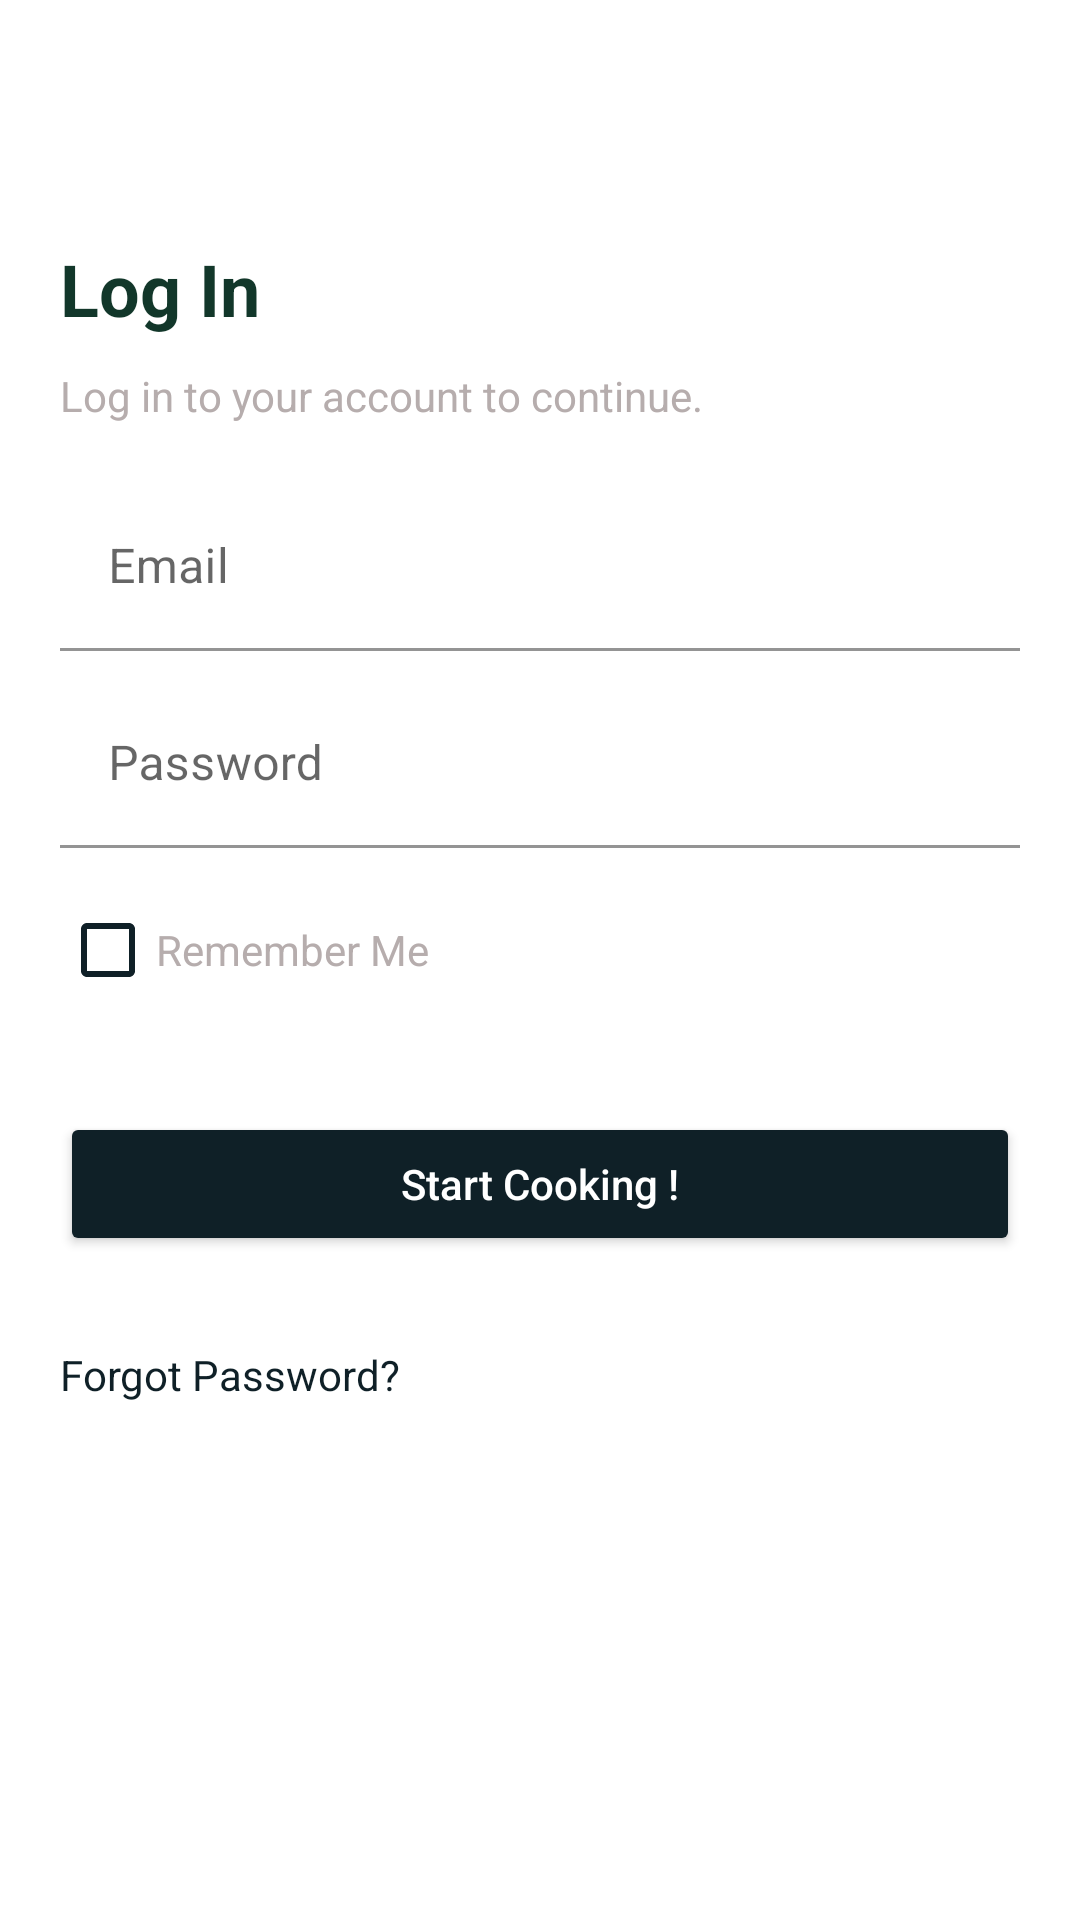

Write the Android layout XML for this screen, with the resource values it uses.
<!-- AndroidManifest.xml: application theme Theme.HmNm -->
<!-- res/layout/login.xml -->
<ScrollView
    xmlns:android="http://schemas.android.com/apk/res/android"
    xmlns:app="http://schemas.android.com/apk/res-auto"
    android:layout_width="match_parent"
    android:layout_height="match_parent"
    android:padding="20dp"
    android:background="#ffff">

    <LinearLayout
        android:layout_width="match_parent"
        android:layout_height="match_parent"
        android:orientation="vertical">

        <ImageView
            android:layout_width="40dp"
            android:layout_height="40dp"
            android:src="@drawable/ic_arrow_back"
            android:contentDescription="Back Button"
            android:layout_marginBottom="20dp"
            app:tint="#0F2027"
            android:onClick="goBack"/>

        <TextView
            android:layout_width="match_parent"
            android:layout_height="wrap_content"
            android:text="Log In"
            android:textSize="24sp"
            android:textColor="#12372A"
            android:textStyle="bold"
            android:layout_marginBottom="10dp" />

        <TextView
            android:layout_width="match_parent"
            android:layout_height="wrap_content"
            android:text="Log in to your account to continue."
            android:textSize="14sp"
            android:textColor="#B6ADAD"
            android:layout_marginBottom="20dp" />

        <com.google.android.material.textfield.TextInputLayout
            android:layout_width="match_parent"
            android:layout_height="wrap_content"
            android:hint="Email"
            android:layout_marginBottom="10dp"
            app:boxBackgroundMode="filled"
            app:boxBackgroundColor="@android:color/transparent"
            app:hintTextColor="@android:color/black"
            app:boxStrokeColor="@android:color/black">

            <com.google.android.material.textfield.TextInputEditText
                android:id="@+id/emailInput"
                android:layout_width="match_parent"
                android:layout_height="wrap_content"
                android:textColor="@android:color/black"
                android:inputType="textEmailAddress"
                android:textColorHint="@android:color/black" />
        </com.google.android.material.textfield.TextInputLayout>

        <com.google.android.material.textfield.TextInputLayout
            android:layout_width="match_parent"
            android:layout_height="wrap_content"
            android:hint="Password"
            android:layout_marginBottom="10dp"
            app:boxBackgroundMode="filled"
            app:boxBackgroundColor="@android:color/transparent"
            app:hintTextColor="@android:color/black"
            app:boxStrokeColor="@android:color/black">

            <com.google.android.material.textfield.TextInputEditText
                android:id="@+id/passwordInput"
                android:layout_width="match_parent"
                android:layout_height="wrap_content"
                android:textColor="@android:color/black"
                android:inputType="textPassword"
                android:textColorHint="@android:color/black" />
        </com.google.android.material.textfield.TextInputLayout>

        <CheckBox
            android:id="@+id/checkBoxRemember"
            android:layout_width="match_parent"
            android:layout_height="wrap_content"
            android:text="Remember Me"
            android:textColor="#B6ADAD"
            android:buttonTint="#0F2027"
            android:layout_marginBottom="20dp" />

        <Button
            android:id="@+id/btnLogin"
            android:layout_width="match_parent"
            android:layout_height="wrap_content"
            android:text="Start Cooking !"
            android:backgroundTint="#0F2027"
            android:textColor="#FFFFFF"
            android:layout_marginTop="10dp"
            android:layout_marginBottom="20dp"
            android:textAllCaps="false"
            app:shapeAppearanceOverlay="@style/RoundedImage"/>

        <TextView
            android:id="@+id/forgetPassword"
            android:layout_width="match_parent"
            android:layout_height="wrap_content"
            android:text="Forgot Password?"
            android:textColor="#0F2027"
            android:textSize="14sp"
            android:layout_gravity="center"
            android:layout_marginTop="10dp" />

    </LinearLayout>
</ScrollView>
<!-- resources referenced by this layout -->
<resources>
  <style name="RoundedImage">
          <item name="cornerFamily">rounded</item>
          <item name="cornerSize">50%</item>
      </style>
  <style name="Theme.HmNm" parent="Theme.MaterialComponents.DayNight.DarkActionBar">
          
          <item name="colorPrimary">#0F2027</item>
          <item name="colorPrimaryVariant">@color/purple_700</item>
          <item name="colorOnPrimary">@color/white</item>
          
          <item name="colorSecondary">@color/teal_200</item>
          <item name="colorSecondaryVariant">@color/teal_700</item>
          <item name="colorOnSecondary">@color/black</item>
          
          <item name="android:statusBarColor" tools:targetApi="l">?attr/colorPrimary</item>
          
  
      </style>
  <!-- not gathered from this repository: default colours our renderer supplied (Android Studio template values) -->
  <color name="purple_700">#FF3700B3</color>
  <color name="teal_200">#FF03DAC5</color>
  <color name="teal_700">#FF018786</color>
  <color name="black">#FF000000</color>
  <color name="white">#FFFFFFFF</color>
</resources>
